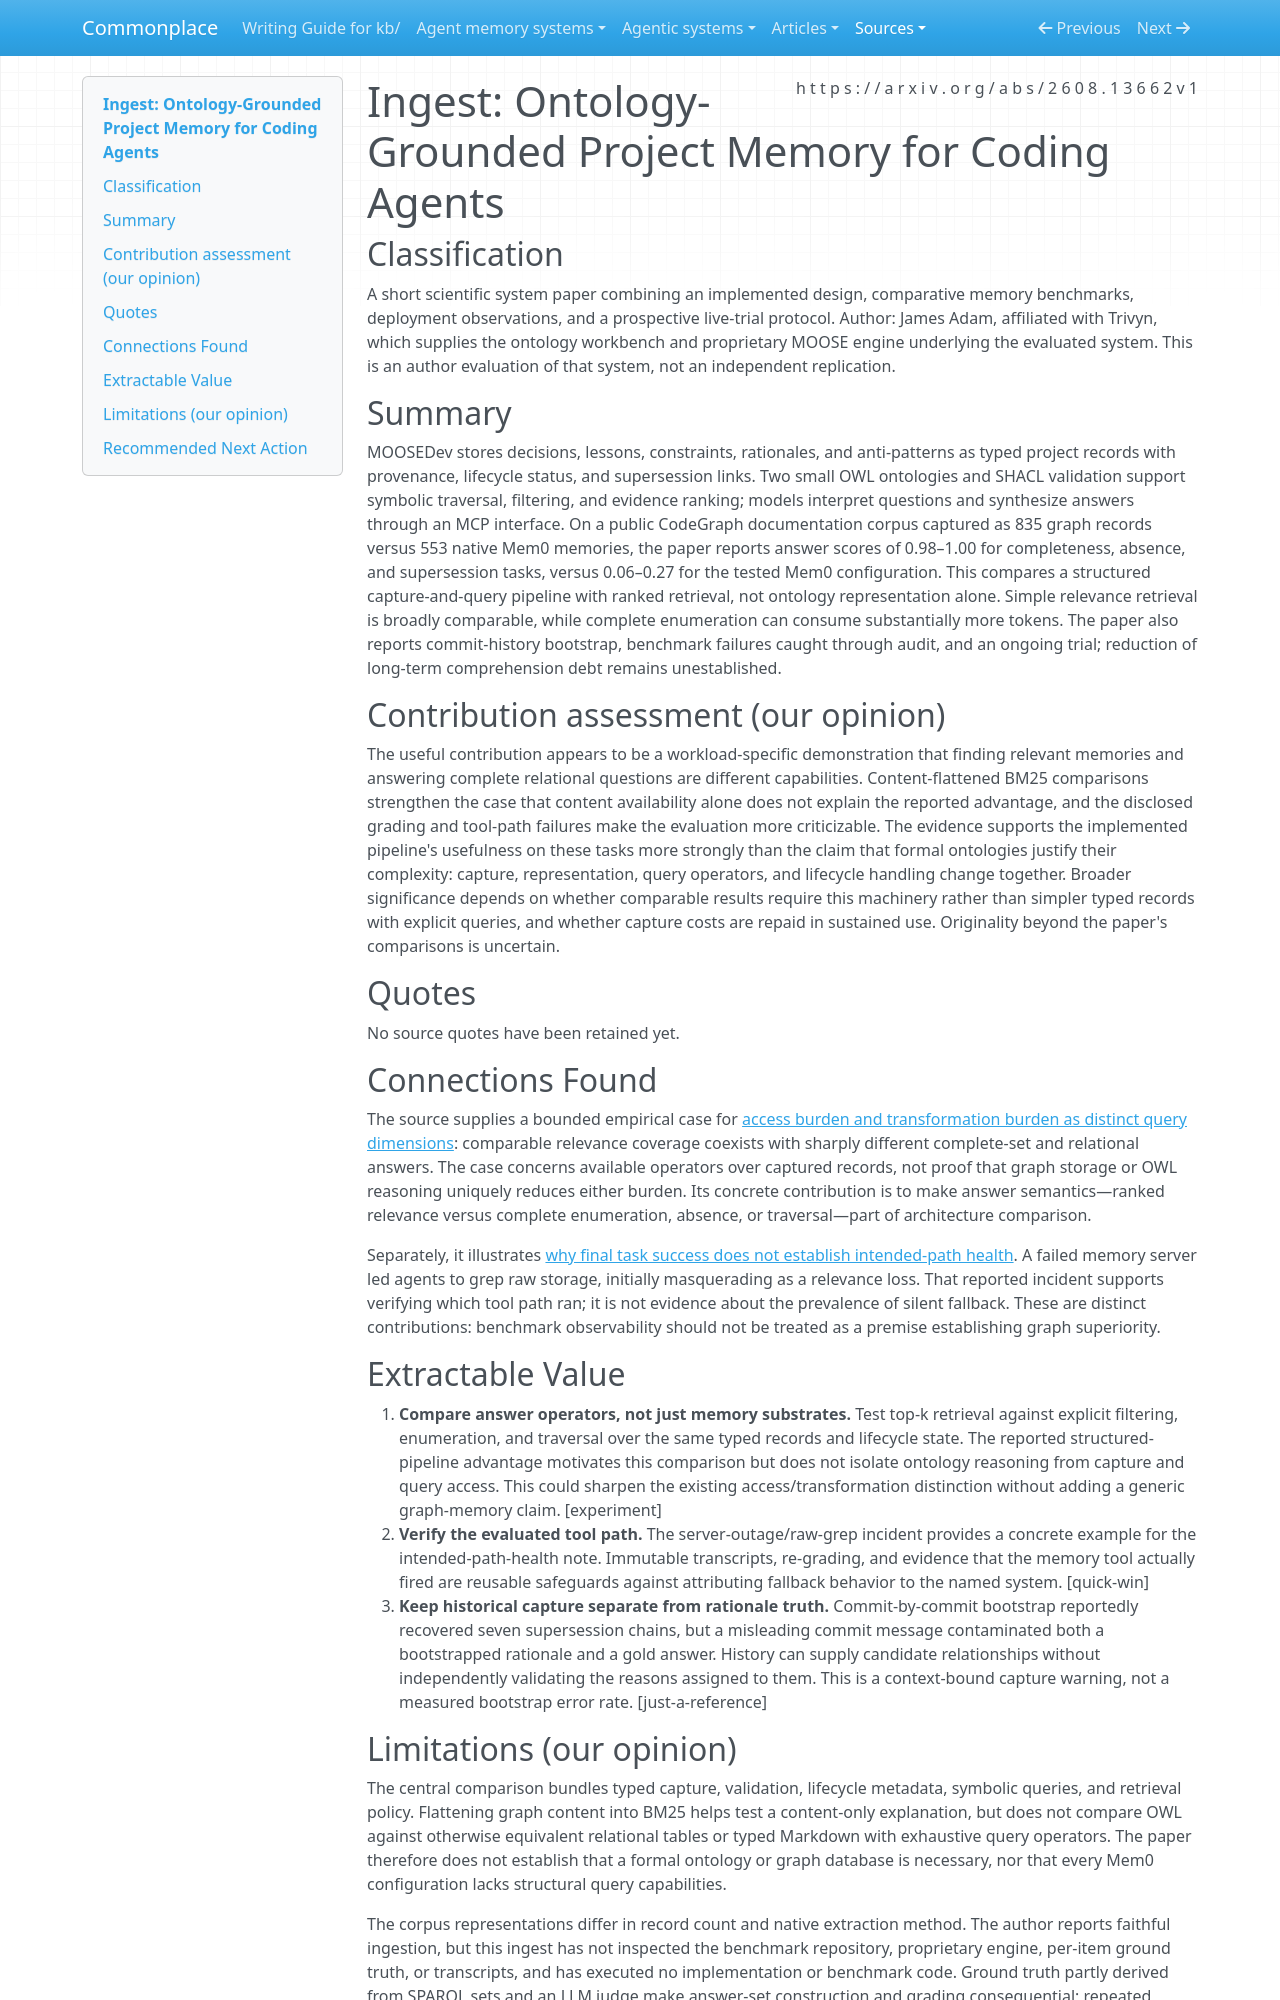

repository: zby/commonplace · page: sources/ontology-grounded-project-memory.ingest/index.html · generator: mkdocs

---
description: MOOSEDev reports strong complete-set and lifecycle answers from typed project memory, with relevance parity and unresolved capture and architecture costs.
source: https://arxiv.org/abs/2608.13662v1
captured: "2026-10-30"
capture: pdftotext
capture_scope: full-source
genre: scientific-paper
snapshot_sha256: d8cb18d5b3961976a89845634a2836864eec8c61441b829d830c254f8c0dc252
ingested: "2026-10-30"
type: types/ingest-report.md
domains: [ontology-grounded memory, coding-agent project memory, structural queries, supersession]
---

# Ingest: Ontology-Grounded Project Memory for Coding Agents

## Classification

A short scientific system paper combining an implemented design, comparative memory benchmarks, deployment observations, and a prospective live-trial protocol. Author: James Adam, affiliated with Trivyn, which supplies the ontology workbench and proprietary MOOSE engine underlying the evaluated system. This is an author evaluation of that system, not an independent replication.

## Summary

MOOSEDev stores decisions, lessons, constraints, rationales, and anti-patterns as typed project records with provenance, lifecycle status, and supersession links. Two small OWL ontologies and SHACL validation support symbolic traversal, filtering, and evidence ranking; models interpret questions and synthesize answers through an MCP interface. On a public CodeGraph documentation corpus captured as 835 graph records versus 553 native Mem0 memories, the paper reports answer scores of 0.98–1.00 for completeness, absence, and supersession tasks, versus 0.06–0.27 for the tested Mem0 configuration. This compares a structured capture-and-query pipeline with ranked retrieval, not ontology representation alone. Simple relevance retrieval is broadly comparable, while complete enumeration can consume substantially more tokens. The paper also reports commit-history bootstrap, benchmark failures caught through audit, and an ongoing trial; reduction of long-term comprehension debt remains unestablished.

## Contribution assessment (our opinion)

The useful contribution appears to be a workload-specific demonstration that finding relevant memories and answering complete relational questions are different capabilities. Content-flattened BM25 comparisons strengthen the case that content availability alone does not explain the reported advantage, and the disclosed grading and tool-path failures make the evaluation more criticizable. The evidence supports the implemented pipeline's usefulness on these tasks more strongly than the claim that formal ontologies justify their complexity: capture, representation, query operators, and lifecycle handling change together. Broader significance depends on whether comparable results require this machinery rather than simpler typed records with explicit queries, and whether capture costs are repaid in sustained use. Originality beyond the paper's comparisons is uncertain.

## Quotes

No source quotes have been retained yet.

## Connections Found

The source supplies a bounded empirical case for [access burden and transformation burden as distinct query dimensions](../theory/access-burden-and-transformation-burden-are-distinct-query-dimensions.md): comparable relevance coverage coexists with sharply different complete-set and relational answers. The case concerns available operators over captured records, not proof that graph storage or OWL reasoning uniquely reduces either burden. Its concrete contribution is to make answer semantics—ranked relevance versus complete enumeration, absence, or traversal—part of architecture comparison.

Separately, it illustrates [why final task success does not establish intended-path health](../theory/final-task-success-does-not-establish-intended-path-health.md). A failed memory server led agents to grep raw storage, initially masquerading as a relevance loss. That reported incident supports verifying which tool path ran; it is not evidence about the prevalence of silent fallback. These are distinct contributions: benchmark observability should not be treated as a premise establishing graph superiority.

## Extractable Value

1. **Compare answer operators, not just memory substrates.** Test top-k retrieval against explicit filtering, enumeration, and traversal over the same typed records and lifecycle state. The reported structured-pipeline advantage motivates this comparison but does not isolate ontology reasoning from capture and query access. This could sharpen the existing access/transformation distinction without adding a generic graph-memory claim. [experiment]
2. **Verify the evaluated tool path.** The server-outage/raw-grep incident provides a concrete example for the intended-path-health note. Immutable transcripts, re-grading, and evidence that the memory tool actually fired are reusable safeguards against attributing fallback behavior to the named system. [quick-win]
3. **Keep historical capture separate from rationale truth.** Commit-by-commit bootstrap reportedly recovered seven supersession chains, but a misleading commit message contaminated both a bootstrapped rationale and a gold answer. History can supply candidate relationships without independently validating the reasons assigned to them. This is a context-bound capture warning, not a measured bootstrap error rate. [just-a-reference]
